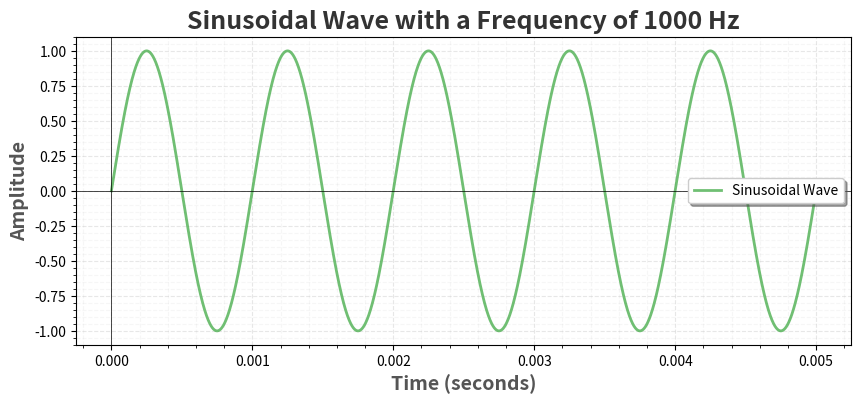

Python code for this plot:
import numpy as np
import matplotlib.pyplot as plt

class SinusoidalWavePlotter:
    def __init__(self, sampling_rate=1000000, frequency=1000, duration=5):
        """
        Initialize the SinusoidalWavePlotter.

        Parameters:
        - sampling_rate (int): Number of samples per second.
        - frequency (int): Frequency of the sinusoidal wave in Hertz.
        - duration (int): Duration of the generated waveform in seconds.
        """
        self.sampling_rate = sampling_rate
        self.frequency = frequency
        self.T = 1 / frequency
        self.t = np.arange(0, duration * self.T, 1 / sampling_rate)

    def generate_wave(self):
        """
        Generate a sinusoidal wave.

        Returns:
        - numpy.ndarray: Array containing the values of the generated sinusoidal wave.
        """
        return np.sin(2 * np.pi * self.frequency * self.t)

    def plot_wave(self):
        """
        Plot the generated sinusoidal wave.
        """
        plt.figure(figsize=(10, 4))

        signal = self.generate_wave()

        plt.plot(self.t, signal, label='Sinusoidal Wave', color='#4CAF50', linewidth=2, alpha=0.8)
        plt.title(f'Sinusoidal Wave with a Frequency of {self.frequency} Hz', fontsize=18, fontweight='bold', color='#333333')
        plt.xlabel('Time (seconds)', fontsize=14, fontweight='bold', color='#555555')
        plt.ylabel('Amplitude', fontsize=14, fontweight='bold', color='#555555')
        plt.grid(True, linestyle='--', alpha=0.3)
        plt.axhline(0, color='black', linewidth=0.5)
        plt.axvline(0, color='black', linewidth=0.5)
        plt.minorticks_on()
        plt.grid(which='minor', linestyle='--', alpha=0.1)
        plt.legend(shadow=True)

    def save_plot(self, filename='sinusoidal_wave_plot.png'):
        """
        Save the generated plot as a PNG file.

        Parameters:
        - filename (str): Name of the file to save.
        """
        plt.savefig(filename, dpi=300, bbox_inches='tight', transparent=False, facecolor='white')

    def show_plot(self):
        """
        Display the generated plot.
        """
        plt.show()

# Usage
plotter = SinusoidalWavePlotter(sampling_rate=1000000, frequency=1000, duration=5)
plotter.plot_wave()
plotter.save_plot()
plotter.show_plot()
